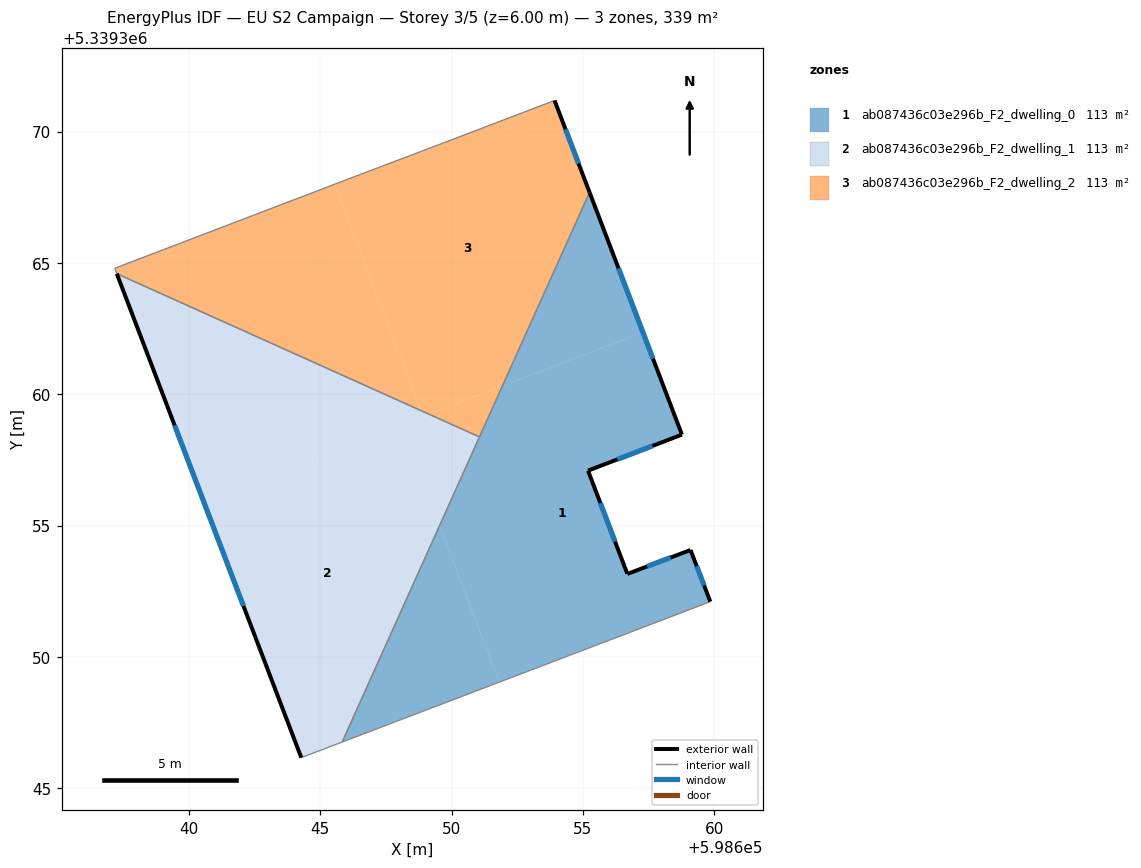
=== STOREY PLAN SPEC (per zone: floor XY polygon, exterior-wall plan segments, windows/doors) ===
zone 1: ab087436c03e296b_F2_dwelling_0  (112.9 m²)
  floor: (598657.29, 5339362.36) (598658.77, 5339358.46) (598655.20, 5339357.09) (598656.69, 5339353.16) (598659.10, 5339354.07) (598659.85, 5339352.10) (598656.03, 5339350.64) (598655.68, 5339350.51) (598651.81, 5339349.04) (598649.54, 5339355.00) (598651.94, 5339360.32)
  floor: (598655.26, 5339367.69) (598657.29, 5339362.36) (598651.94, 5339360.32)
  floor: (598649.54, 5339355.00) (598651.81, 5339349.04) (598645.83, 5339346.76)
  exterior wall: (598659.10, 5339354.07) – (598656.69, 5339353.16)  [2.6 m]
    window: (598658.34, 5339353.78) – (598657.45, 5339353.44)  [1.1 m²]
  exterior wall: (598659.85, 5339352.10) – (598659.10, 5339354.07)  [2.1 m]
    window: (598659.62, 5339352.72) – (598659.33, 5339353.45)  [0.9 m²]
  exterior wall: (598658.77, 5339358.46) – (598655.26, 5339367.69)  [9.9 m]
    window: (598657.67, 5339361.35) – (598656.36, 5339364.80)  [4.1 m²]
  exterior wall: (598655.20, 5339357.09) – (598658.77, 5339358.46)  [3.8 m]
    window: (598656.32, 5339357.52) – (598657.65, 5339358.03)  [1.6 m²]
  exterior wall: (598656.69, 5339353.16) – (598655.20, 5339357.09)  [4.2 m]
    window: (598656.22, 5339354.39) – (598655.67, 5339355.86)  [1.8 m²]
  interior walls: 5
zone 2: ab087436c03e296b_F2_dwelling_1  (112.9 m²)
  floor: (598648.83, 5339359.38) (598648.91, 5339359.17) (598640.54, 5339355.97) (598637.25, 5339364.59)
  floor: (598648.08, 5339358.84) (598649.54, 5339355.00) (598645.83, 5339346.76) (598644.28, 5339346.16) (598640.54, 5339355.97)
  floor: (598649.13, 5339359.25) (598648.91, 5339359.17) (598648.83, 5339359.38)
  floor: (598651.06, 5339358.38) (598649.54, 5339355.00) (598648.08, 5339358.84) (598649.13, 5339359.25)
  exterior wall: (598637.25, 5339364.59) – (598644.28, 5339346.16)  [19.7 m]
    window: (598639.45, 5339358.81) – (598642.07, 5339351.94)  [8.2 m²]
  interior walls: 3
zone 3: ab087436c03e296b_F2_dwelling_2  (112.9 m²)
  floor: (598653.92, 5339371.19) (598655.26, 5339367.69) (598651.94, 5339360.32) (598649.13, 5339359.25) (598648.83, 5339359.38) (598645.55, 5339368.00) (598646.52, 5339368.37) (598649.73, 5339369.58)
  floor: (598645.55, 5339368.00) (598648.83, 5339359.38) (598637.25, 5339364.59) (598637.17, 5339364.80)
  floor: (598651.94, 5339360.32) (598651.06, 5339358.38) (598649.13, 5339359.25)
  exterior wall: (598655.26, 5339367.69) – (598653.92, 5339371.19)  [3.7 m]
    window: (598654.84, 5339368.78) – (598654.34, 5339370.09)  [1.6 m²]
  interior walls: 6

=== DERIVED (storey summary) ===
Building: EU S2 Campaign
Storey: 3 of 5  (floor level z = 6.00 m)
Storey gross floor area: 338.7 m²
Zones on this storey: 3
  - ab087436c03e296b_F2_dwelling_0: floor 112.9 m²; exterior wall 22.6 m (67.8 m²); 5 window(s) 9.4 m²; WWR 13.9%
  - ab087436c03e296b_F2_dwelling_1: floor 112.9 m²; exterior wall 19.7 m (59.2 m²); 1 window(s) 8.2 m²; WWR 13.9%
  - ab087436c03e296b_F2_dwelling_2: floor 112.9 m²; exterior wall 3.7 m (11.2 m²); 1 window(s) 1.6 m²; WWR 13.9%
Zone adjacency (shared interzone walls):
  - ab087436c03e296b_F2_dwelling_0 ↔ ab087436c03e296b_F2_dwelling_1
  - ab087436c03e296b_F2_dwelling_0 ↔ ab087436c03e296b_F2_dwelling_2
  - ab087436c03e296b_F2_dwelling_1 ↔ ab087436c03e296b_F2_dwelling_2